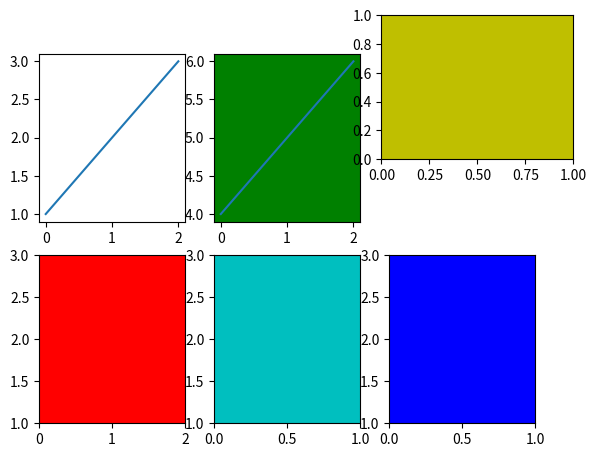

Write the Python code that produced this figure.
import matplotlib.pyplot as plt

plt.figure(1)                # 第一个图形
plt.subplot(231)             # 第一个图形的第一个子图
plt.plot([1, 2, 3])
plt.subplot(232, facecolor='g')             # 第一个图形的第二个子图
plt.plot([4, 5, 6])

fig = plt.figure(1)
ax1 = fig.add_subplot(234, facecolor='r')
ax1.set_xlim(0, 2)
ax1.set_ylim(1, 3)
ax2 = fig.add_subplot(235, facecolor='c', sharey=ax1) 
ax3 = fig.add_subplot(236, facecolor='b', sharey=ax1) 

# axes 得位置[0.65, 0.6, 0.1, 0.1]
# [left, bottom, width, height]  是按照整个画布得比例来安排的，比如这里 left = 0,65， 就是在从画布的原点 左移 65% (0.65)
# 之前整个画布的 grid规划就是 2*3的格子， 希望这个轴域放在第3块里面， left = 2/3, bottom =2/3
ax4 = fig.add_axes([0.66, 0.66, 0.3, 0.3], facecolor='y')  


plt.show()
